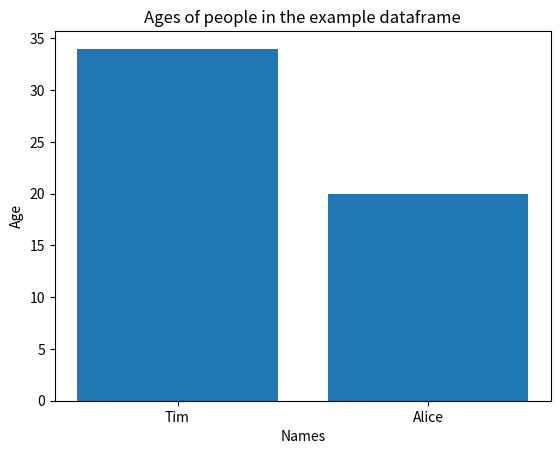

Python code for this plot:
'''What is pandas?
Pandas is a 'data analysis and manipulation' tool, 
used to process data in 1d and 2d arrays.
'''

import pandas as pd # It is typical convention in most documentation to import pandas as pd.

# Pandas have a 2d datastructure called a "DataFrame"
# Here, we are creating a data table, similar to a 'numbers' or 'excel' spreadsheet
column_names = ["Name", "Age", "Favorite Color"]
row_1  = ["Tim", 34, "Ocean Blue"]
row_2 = ["Alice", 20, "Forest Green"]

# We are now creating the datastructure
dataframe = pd.DataFrame([row_1, row_2], columns= column_names)

print(dataframe)


# It is possible to extract all names by calling the dataframe name,
# with the column name. This uses dictionary key/value lookup style approach.


favorite_color = list(dataframe["Favorite Color"]) 
print(type(favorite_color))
print(favorite_color)

# Now that we have the dataset, we can plot the data onto a bar graph
import matplotlib.pyplot as plt 
''' Matplotlib is a visualization package. 
pyplot gives state to those visualizations.

Here, we are going to create a simple bar graph for our pandas dataset. '''

fig, plot = plt.subplots() # Create a plot to work with 

# Plot dataframe from above
plot.bar(dataframe["Name"], dataframe["Age"])

# Style the created plot.
plot.set_xlabel("Names")
plot.set_ylabel("Age")
_ = plot.set_title("Ages of people in the example dataframe")

